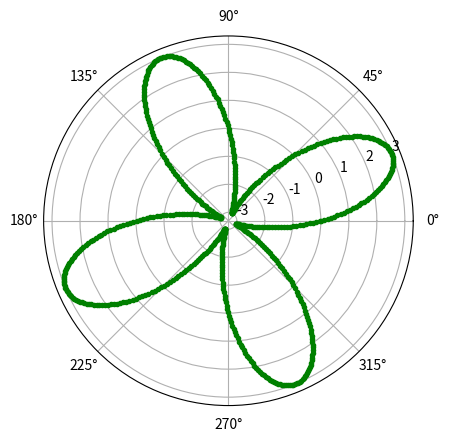

This figure's Python source:
from numpy import*
import matplotlib.pyplot as plt
a = 3
angle = arange(0, (2*pi), 0.01)
for theta in angle:
    r = a*(sin(4*theta))
    plt.polar(theta, r, 'g.')
plt.show()